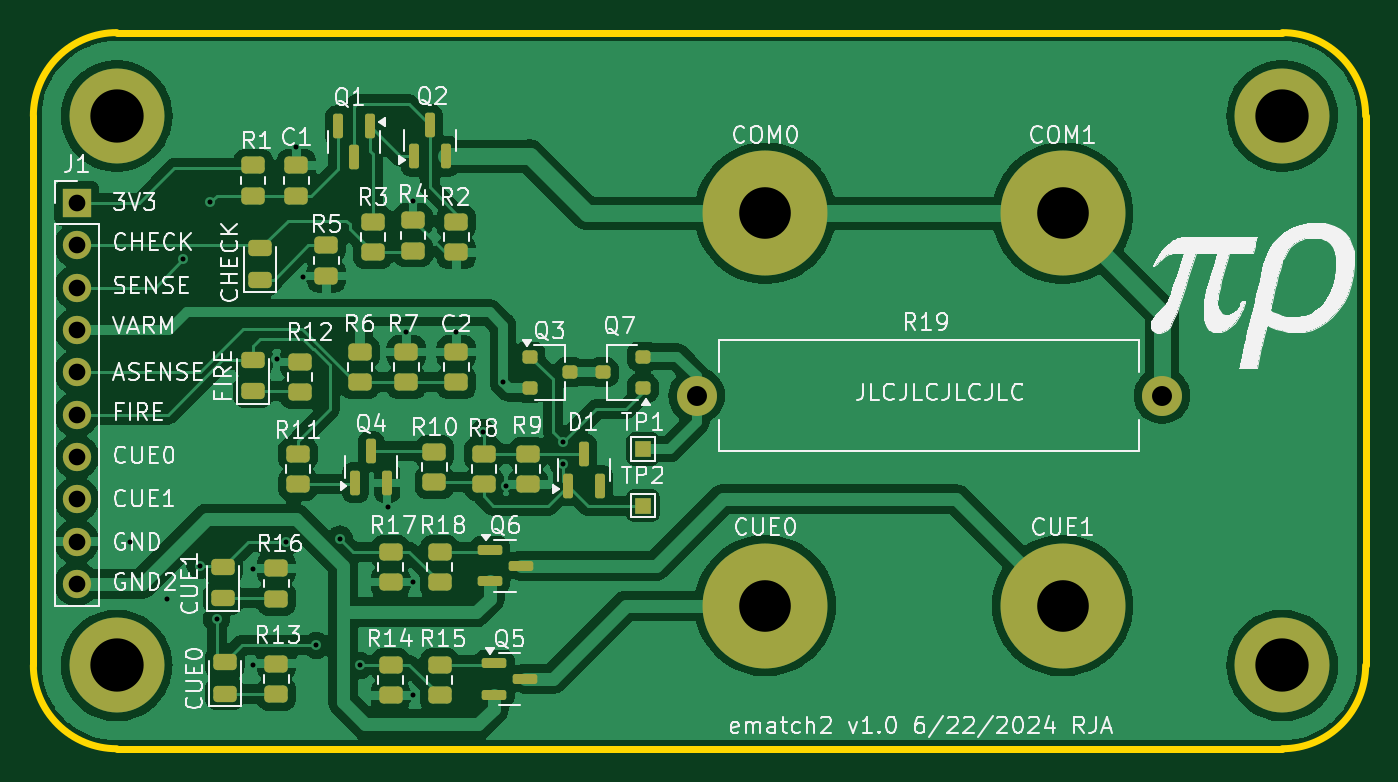
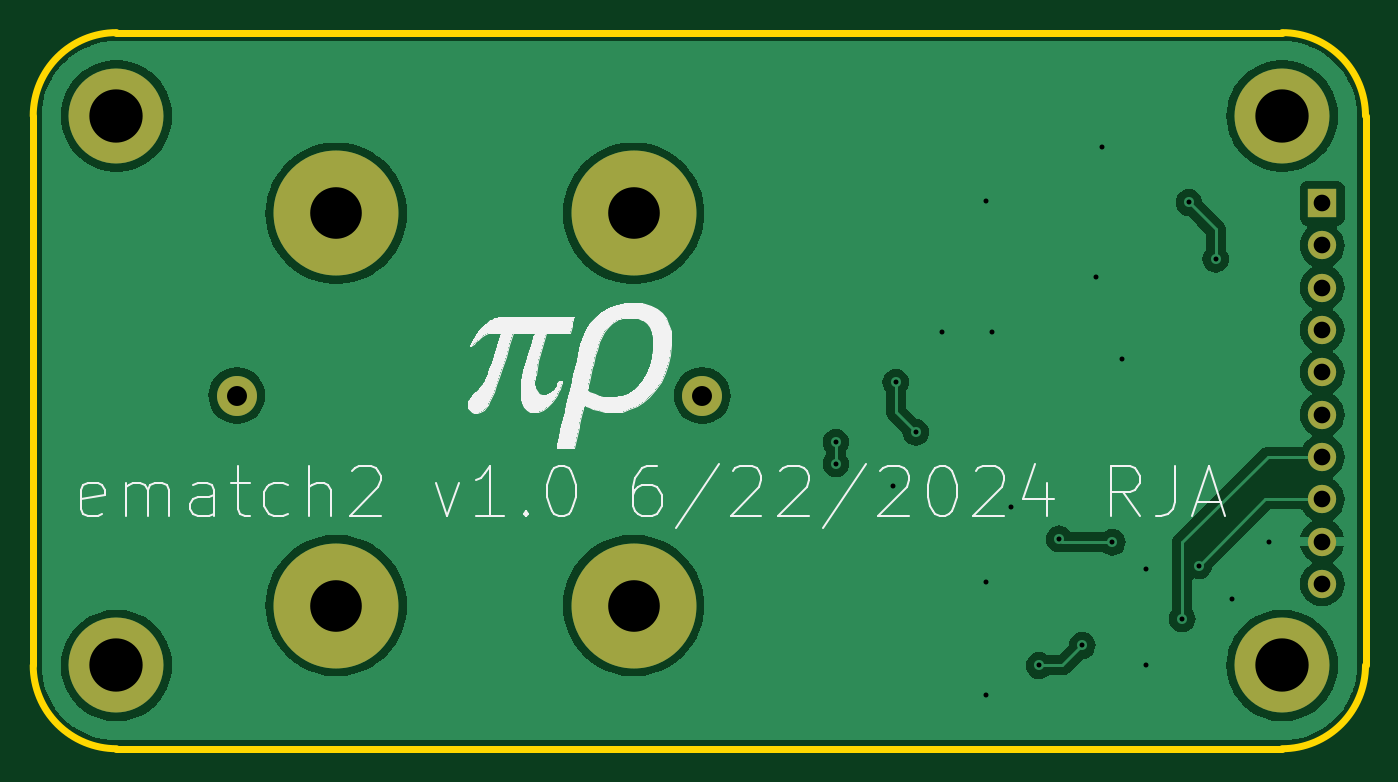
Circuit board: 11 layer files. Board 80.0 x 43.0 mm.
- bottom_copper: Ematch2-CuBottom.gbr (61136 bytes)
- top_copper: Ematch2-CuTop.gbr (139477 bytes)
- outline: Ematch2-EdgeCuts.gbr (1036 bytes)
- bottom_mask: Ematch2-MaskBottom.gbr (1456 bytes)
- top_mask: Ematch2-MaskTop.gbr (5683 bytes)
- drill: Ematch2-NPTH.drl (277 bytes)
- drill: Ematch2-PTH.drl (1360 bytes)
- paste: Ematch2-PasteBottom.gbr (465 bytes)
- paste: Ematch2-PasteTop.gbr (4523 bytes)
- bottom_silk: Ematch2-SilkBottom.gbr (27384 bytes)
- top_silk: Ematch2-SilkTop.gbr (123951 bytes)

=== bottom_copper: Ematch2-CuBottom.gbr (61136 bytes, source omitted) ===
=== top_copper: Ematch2-CuTop.gbr (139477 bytes, source omitted) ===
=== outline: Ematch2-EdgeCuts.gbr ===
%TF.GenerationSoftware,KiCad,Pcbnew,8.0.3*%
%TF.CreationDate,2024-06-22T23:36:34-05:00*%
%TF.ProjectId,Ematch2,456d6174-6368-4322-9e6b-696361645f70,rev?*%
%TF.SameCoordinates,Original*%
%TF.FileFunction,Profile,NP*%
%FSLAX46Y46*%
G04 Gerber Fmt 4.6, Leading zero omitted, Abs format (unit mm)*
G04 Created by KiCad (PCBNEW 8.0.3) date 2024-06-22 23:36:34*
%MOMM*%
%LPD*%
G01*
G04 APERTURE LIST*
%TA.AperFunction,Profile*%
%ADD10C,0.400000*%
%TD*%
G04 APERTURE END LIST*
D10*
X180000000Y-66000000D02*
G75*
G02*
X185000000Y-71000000I0J-5000000D01*
G01*
X110000000Y-109000000D02*
G75*
G02*
X105000000Y-104000000I0J5000000D01*
G01*
X110000000Y-66000000D02*
X180000000Y-66000000D01*
X110000000Y-109000000D02*
X180000000Y-109000000D01*
X185000000Y-71000000D02*
X185000000Y-104000000D01*
X105000000Y-71000000D02*
X105000000Y-104000000D01*
X185000000Y-104000000D02*
G75*
G02*
X180000000Y-109000000I-5000000J0D01*
G01*
X105000000Y-71000000D02*
G75*
G02*
X110000000Y-66000000I5000000J0D01*
G01*
M02*

=== bottom_mask: Ematch2-MaskBottom.gbr ===
%TF.GenerationSoftware,KiCad,Pcbnew,8.0.3*%
%TF.CreationDate,2024-06-22T23:36:34-05:00*%
%TF.ProjectId,Ematch2,456d6174-6368-4322-9e6b-696361645f70,rev?*%
%TF.SameCoordinates,Original*%
%TF.FileFunction,Soldermask,Bot*%
%TF.FilePolarity,Negative*%
%FSLAX46Y46*%
G04 Gerber Fmt 4.6, Leading zero omitted, Abs format (unit mm)*
G04 Created by KiCad (PCBNEW 8.0.3) date 2024-06-22 23:36:34*
%MOMM*%
%LPD*%
G01*
G04 APERTURE LIST*
%ADD10C,7.500000*%
%ADD11C,5.700000*%
%ADD12C,2.400000*%
%ADD13O,2.400000X2.400000*%
%ADD14R,1.700000X1.700000*%
%ADD15O,1.700000X1.700000*%
G04 APERTURE END LIST*
D10*
%TO.C,CLIP1*%
X148950000Y-76850000D03*
%TD*%
%TO.C,CLIP4*%
X166800000Y-100400000D03*
%TD*%
D11*
%TO.C,REF\u002A\u002A*%
X180000000Y-104000000D03*
%TD*%
D10*
%TO.C,CLIP2*%
X166800000Y-76850000D03*
%TD*%
D12*
%TO.C,R19*%
X172770000Y-87800000D03*
D13*
X144830000Y-87800000D03*
%TD*%
D10*
%TO.C,CLIP3*%
X148950000Y-100400000D03*
%TD*%
D11*
%TO.C,REF\u002A\u002A*%
X180000000Y-71000000D03*
%TD*%
D14*
%TO.C,J1*%
X107600000Y-76240000D03*
D15*
X107600000Y-78780000D03*
X107600000Y-81320000D03*
X107600000Y-83860000D03*
X107600000Y-86400000D03*
X107600000Y-88940000D03*
X107600000Y-91480000D03*
X107600000Y-94020000D03*
X107600000Y-96560000D03*
X107600000Y-99100000D03*
%TD*%
D11*
%TO.C,REF\u002A\u002A*%
X110000000Y-71000000D03*
%TD*%
%TO.C,REF\u002A\u002A*%
X110000000Y-104000000D03*
%TD*%
M02*

=== top_mask: Ematch2-MaskTop.gbr ===
%TF.GenerationSoftware,KiCad,Pcbnew,8.0.3*%
%TF.CreationDate,2024-06-22T23:36:34-05:00*%
%TF.ProjectId,Ematch2,456d6174-6368-4322-9e6b-696361645f70,rev?*%
%TF.SameCoordinates,Original*%
%TF.FileFunction,Soldermask,Top*%
%TF.FilePolarity,Negative*%
%FSLAX46Y46*%
G04 Gerber Fmt 4.6, Leading zero omitted, Abs format (unit mm)*
G04 Created by KiCad (PCBNEW 8.0.3) date 2024-06-22 23:36:34*
%MOMM*%
%LPD*%
G01*
G04 APERTURE LIST*
G04 Aperture macros list*
%AMRoundRect*
0 Rectangle with rounded corners*
0 $1 Rounding radius*
0 $2 $3 $4 $5 $6 $7 $8 $9 X,Y pos of 4 corners*
0 Add a 4 corners polygon primitive as box body*
4,1,4,$2,$3,$4,$5,$6,$7,$8,$9,$2,$3,0*
0 Add four circle primitives for the rounded corners*
1,1,$1+$1,$2,$3*
1,1,$1+$1,$4,$5*
1,1,$1+$1,$6,$7*
1,1,$1+$1,$8,$9*
0 Add four rect primitives between the rounded corners*
20,1,$1+$1,$2,$3,$4,$5,0*
20,1,$1+$1,$4,$5,$6,$7,0*
20,1,$1+$1,$6,$7,$8,$9,0*
20,1,$1+$1,$8,$9,$2,$3,0*%
G04 Aperture macros list end*
%ADD10C,7.500000*%
%ADD11RoundRect,0.250000X0.450000X-0.262500X0.450000X0.262500X-0.450000X0.262500X-0.450000X-0.262500X0*%
%ADD12RoundRect,0.250000X-0.450000X0.262500X-0.450000X-0.262500X0.450000X-0.262500X0.450000X0.262500X0*%
%ADD13RoundRect,0.150000X0.150000X-0.587500X0.150000X0.587500X-0.150000X0.587500X-0.150000X-0.587500X0*%
%ADD14RoundRect,0.243750X0.456250X-0.243750X0.456250X0.243750X-0.456250X0.243750X-0.456250X-0.243750X0*%
%ADD15R,1.000000X1.000000*%
%ADD16C,5.700000*%
%ADD17RoundRect,0.150000X-0.587500X-0.150000X0.587500X-0.150000X0.587500X0.150000X-0.587500X0.150000X0*%
%ADD18C,2.400000*%
%ADD19O,2.400000X2.400000*%
%ADD20RoundRect,0.150000X-0.150000X0.587500X-0.150000X-0.587500X0.150000X-0.587500X0.150000X0.587500X0*%
%ADD21R,1.700000X1.700000*%
%ADD22O,1.700000X1.700000*%
%ADD23RoundRect,0.200000X-0.250000X-0.200000X0.250000X-0.200000X0.250000X0.200000X-0.250000X0.200000X0*%
%ADD24RoundRect,0.200000X0.250000X0.200000X-0.250000X0.200000X-0.250000X-0.200000X0.250000X-0.200000X0*%
G04 APERTURE END LIST*
D10*
%TO.C,CLIP1*%
X148950000Y-76850000D03*
%TD*%
D11*
%TO.C,R6*%
X124600000Y-87000000D03*
X124600000Y-85175000D03*
%TD*%
D12*
%TO.C,R3*%
X125400000Y-77375000D03*
X125400000Y-79200000D03*
%TD*%
%TO.C,R7*%
X127400000Y-85175000D03*
X127400000Y-87000000D03*
%TD*%
D10*
%TO.C,CLIP4*%
X166800000Y-100400000D03*
%TD*%
D12*
%TO.C,R16*%
X119600000Y-98175000D03*
X119600000Y-100000000D03*
%TD*%
D11*
%TO.C,R2*%
X130400000Y-79200000D03*
X130400000Y-77375000D03*
%TD*%
%TO.C,R8*%
X132050000Y-93112500D03*
X132050000Y-91287500D03*
%TD*%
D13*
%TO.C,Q4*%
X124337500Y-93025000D03*
X126237500Y-93025000D03*
X125287500Y-91150000D03*
%TD*%
D12*
%TO.C,R13*%
X119600000Y-103887500D03*
X119600000Y-105712500D03*
%TD*%
D14*
%TO.C,LED1*%
X118600000Y-80825000D03*
X118600000Y-78950000D03*
%TD*%
D11*
%TO.C,R15*%
X129400000Y-105800000D03*
X129400000Y-103975000D03*
%TD*%
D15*
%TO.C,TP2*%
X141600000Y-94400000D03*
%TD*%
D16*
%TO.C,REF\u002A\u002A*%
X180000000Y-104000000D03*
%TD*%
D17*
%TO.C,Q5*%
X132662500Y-103850000D03*
X132662500Y-105750000D03*
X134537500Y-104800000D03*
%TD*%
%TO.C,Q6*%
X132400000Y-97050000D03*
X132400000Y-98950000D03*
X134275000Y-98000000D03*
%TD*%
D11*
%TO.C,R9*%
X134700000Y-93125000D03*
X134700000Y-91300000D03*
%TD*%
D12*
%TO.C,R11*%
X120887500Y-91287500D03*
X120887500Y-93112500D03*
%TD*%
D10*
%TO.C,CLIP2*%
X166800000Y-76850000D03*
%TD*%
D12*
%TO.C,R1*%
X118200000Y-73975000D03*
X118200000Y-75800000D03*
%TD*%
D11*
%TO.C,C1*%
X120800000Y-75800000D03*
X120800000Y-73975000D03*
%TD*%
%TO.C,R18*%
X129400000Y-99000000D03*
X129400000Y-97175000D03*
%TD*%
D14*
%TO.C,LED2*%
X118200000Y-87537500D03*
X118200000Y-85662500D03*
%TD*%
D15*
%TO.C,TP1*%
X141600000Y-91000000D03*
%TD*%
D14*
%TO.C,LED4*%
X116400000Y-99975000D03*
X116400000Y-98100000D03*
%TD*%
D18*
%TO.C,R19*%
X172770000Y-87800000D03*
D19*
X144830000Y-87800000D03*
%TD*%
D10*
%TO.C,CLIP3*%
X148950000Y-100400000D03*
%TD*%
D11*
%TO.C,R14*%
X126450000Y-105800000D03*
X126450000Y-103975000D03*
%TD*%
D20*
%TO.C,Q1*%
X125200000Y-71612500D03*
X123300000Y-71612500D03*
X124250000Y-73487500D03*
%TD*%
D16*
%TO.C,REF\u002A\u002A*%
X180000000Y-71000000D03*
%TD*%
D14*
%TO.C,LED3*%
X116487500Y-105687500D03*
X116487500Y-103812500D03*
%TD*%
D13*
%TO.C,Q2*%
X127850000Y-73425000D03*
X129750000Y-73425000D03*
X128800000Y-71550000D03*
%TD*%
%TO.C,D1*%
X137100000Y-93200000D03*
X139000000Y-93200000D03*
X138050000Y-91325000D03*
%TD*%
D12*
%TO.C,R4*%
X127800000Y-77262500D03*
X127800000Y-79087500D03*
%TD*%
D11*
%TO.C,R5*%
X122600000Y-80600000D03*
X122600000Y-78775000D03*
%TD*%
D12*
%TO.C,R12*%
X121000000Y-85775000D03*
X121000000Y-87600000D03*
%TD*%
D11*
%TO.C,C2*%
X130400000Y-87000000D03*
X130400000Y-85175000D03*
%TD*%
D21*
%TO.C,J1*%
X107600000Y-76240000D03*
D22*
X107600000Y-78780000D03*
X107600000Y-81320000D03*
X107600000Y-83860000D03*
X107600000Y-86400000D03*
X107600000Y-88940000D03*
X107600000Y-91480000D03*
X107600000Y-94020000D03*
X107600000Y-96560000D03*
X107600000Y-99100000D03*
%TD*%
D11*
%TO.C,R17*%
X126450000Y-99000000D03*
X126450000Y-97175000D03*
%TD*%
D16*
%TO.C,REF\u002A\u002A*%
X110000000Y-71000000D03*
%TD*%
D12*
%TO.C,R10*%
X129087500Y-91175000D03*
X129087500Y-93000000D03*
%TD*%
D23*
%TO.C,Q3*%
X134800000Y-85450000D03*
X134800000Y-87350000D03*
X137200000Y-86400000D03*
%TD*%
D24*
%TO.C,Q7*%
X141600000Y-87350000D03*
X141600000Y-85450000D03*
X139200000Y-86400000D03*
%TD*%
D16*
%TO.C,REF\u002A\u002A*%
X110000000Y-104000000D03*
%TD*%
M02*

=== drill: Ematch2-NPTH.drl ===
M48
; DRILL file {KiCad 8.0.3} date 2024-06-22T23:36:34-0500
; FORMAT={-:-/ absolute / inch / decimal}
; #@! TF.CreationDate,2024-06-22T23:36:34-05:00
; #@! TF.GenerationSoftware,Kicad,Pcbnew,8.0.3
; #@! TF.FileFunction,NonPlated,1,2,NPTH
FMAT,2
INCH
%
G90
G05
M30

=== drill: Ematch2-PTH.drl ===
M48
; DRILL file {KiCad 8.0.3} date 2024-06-22T23:36:34-0500
; FORMAT={-:-/ absolute / inch / decimal}
; #@! TF.CreationDate,2024-06-22T23:36:34-05:00
; #@! TF.GenerationSoftware,Kicad,Pcbnew,8.0.3
; #@! TF.FileFunction,Plated,1,2,PTH
FMAT,2
INCH
; #@! TA.AperFunction,Plated,PTH,ViaDrill
T1C0.0118
; #@! TA.AperFunction,Plated,PTH,ComponentDrill
T2C0.0394
; #@! TA.AperFunction,Plated,PTH,ComponentDrill
T3C0.0472
; #@! TA.AperFunction,Plated,PTH,ComponentDrill
T4C0.1220
; #@! TA.AperFunction,Plated,PTH,ComponentDrill
T5C0.1260
%
G90
G05
T1
X4.3622Y-3.8031
X4.4488Y-3.937
X4.4882Y-3.1339
X4.5276Y-3.8583
X4.5512Y-3.0
X4.5669Y-3.9843
X4.6535Y-3.8661
X4.6535Y-4.0945
X4.7087Y-3.3701
X4.7323Y-3.8031
X4.7559Y-2.8696
X4.7717Y-3.1767
X4.8031Y-4.0472
X4.8583Y-3.7953
X4.9055Y-4.0945
X4.9719Y-3.72
X5.0157Y-3.3071
X5.0315Y-2.9956
X5.0315Y-3.8976
X5.0315Y-4.1654
X5.1339Y-3.3071
X5.1969Y-3.5433
X5.2441Y-3.4252
X5.252Y-3.6693
X5.3858Y-3.5669
X5.3858Y-3.6181
T2
X4.2362Y-3.0016
X4.2362Y-3.1016
X4.2362Y-3.2016
X4.2362Y-3.3016
X4.2362Y-3.4016
X4.2362Y-3.5016
X4.2362Y-3.6016
X4.2362Y-3.7016
X4.2362Y-3.8016
X4.2362Y-3.9016
T3
X5.702Y-3.4567
X6.802Y-3.4567
T4
X5.8642Y-3.0256
X5.8642Y-3.9528
X6.5669Y-3.0256
X6.5669Y-3.9528
T5
X4.3307Y-2.7953
X4.3307Y-4.0945
X7.0866Y-2.7953
X7.0866Y-4.0945
M30

=== paste: Ematch2-PasteBottom.gbr ===
%TF.GenerationSoftware,KiCad,Pcbnew,8.0.3*%
%TF.CreationDate,2024-06-22T23:36:34-05:00*%
%TF.ProjectId,Ematch2,456d6174-6368-4322-9e6b-696361645f70,rev?*%
%TF.SameCoordinates,Original*%
%TF.FileFunction,Paste,Bot*%
%TF.FilePolarity,Positive*%
%FSLAX46Y46*%
G04 Gerber Fmt 4.6, Leading zero omitted, Abs format (unit mm)*
G04 Created by KiCad (PCBNEW 8.0.3) date 2024-06-22 23:36:34*
%MOMM*%
%LPD*%
G01*
G04 APERTURE LIST*
G04 APERTURE END LIST*
M02*

=== paste: Ematch2-PasteTop.gbr ===
%TF.GenerationSoftware,KiCad,Pcbnew,8.0.3*%
%TF.CreationDate,2024-06-22T23:36:34-05:00*%
%TF.ProjectId,Ematch2,456d6174-6368-4322-9e6b-696361645f70,rev?*%
%TF.SameCoordinates,Original*%
%TF.FileFunction,Paste,Top*%
%TF.FilePolarity,Positive*%
%FSLAX46Y46*%
G04 Gerber Fmt 4.6, Leading zero omitted, Abs format (unit mm)*
G04 Created by KiCad (PCBNEW 8.0.3) date 2024-06-22 23:36:34*
%MOMM*%
%LPD*%
G01*
G04 APERTURE LIST*
G04 Aperture macros list*
%AMRoundRect*
0 Rectangle with rounded corners*
0 $1 Rounding radius*
0 $2 $3 $4 $5 $6 $7 $8 $9 X,Y pos of 4 corners*
0 Add a 4 corners polygon primitive as box body*
4,1,4,$2,$3,$4,$5,$6,$7,$8,$9,$2,$3,0*
0 Add four circle primitives for the rounded corners*
1,1,$1+$1,$2,$3*
1,1,$1+$1,$4,$5*
1,1,$1+$1,$6,$7*
1,1,$1+$1,$8,$9*
0 Add four rect primitives between the rounded corners*
20,1,$1+$1,$2,$3,$4,$5,0*
20,1,$1+$1,$4,$5,$6,$7,0*
20,1,$1+$1,$6,$7,$8,$9,0*
20,1,$1+$1,$8,$9,$2,$3,0*%
G04 Aperture macros list end*
%ADD10RoundRect,0.250000X0.450000X-0.262500X0.450000X0.262500X-0.450000X0.262500X-0.450000X-0.262500X0*%
%ADD11RoundRect,0.250000X-0.450000X0.262500X-0.450000X-0.262500X0.450000X-0.262500X0.450000X0.262500X0*%
%ADD12RoundRect,0.150000X0.150000X-0.587500X0.150000X0.587500X-0.150000X0.587500X-0.150000X-0.587500X0*%
%ADD13RoundRect,0.243750X0.456250X-0.243750X0.456250X0.243750X-0.456250X0.243750X-0.456250X-0.243750X0*%
%ADD14RoundRect,0.150000X-0.587500X-0.150000X0.587500X-0.150000X0.587500X0.150000X-0.587500X0.150000X0*%
%ADD15RoundRect,0.150000X-0.150000X0.587500X-0.150000X-0.587500X0.150000X-0.587500X0.150000X0.587500X0*%
%ADD16RoundRect,0.200000X-0.250000X-0.200000X0.250000X-0.200000X0.250000X0.200000X-0.250000X0.200000X0*%
%ADD17RoundRect,0.200000X0.250000X0.200000X-0.250000X0.200000X-0.250000X-0.200000X0.250000X-0.200000X0*%
G04 APERTURE END LIST*
D10*
%TO.C,R6*%
X124600000Y-87000000D03*
X124600000Y-85175000D03*
%TD*%
D11*
%TO.C,R3*%
X125400000Y-77375000D03*
X125400000Y-79200000D03*
%TD*%
%TO.C,R7*%
X127400000Y-85175000D03*
X127400000Y-87000000D03*
%TD*%
%TO.C,R16*%
X119600000Y-98175000D03*
X119600000Y-100000000D03*
%TD*%
D10*
%TO.C,R2*%
X130400000Y-79200000D03*
X130400000Y-77375000D03*
%TD*%
%TO.C,R8*%
X132050000Y-93112500D03*
X132050000Y-91287500D03*
%TD*%
D12*
%TO.C,Q4*%
X124337500Y-93025000D03*
X126237500Y-93025000D03*
X125287500Y-91150000D03*
%TD*%
D11*
%TO.C,R13*%
X119600000Y-103887500D03*
X119600000Y-105712500D03*
%TD*%
D13*
%TO.C,LED1*%
X118600000Y-80825000D03*
X118600000Y-78950000D03*
%TD*%
D10*
%TO.C,R15*%
X129400000Y-105800000D03*
X129400000Y-103975000D03*
%TD*%
D14*
%TO.C,Q5*%
X132662500Y-103850000D03*
X132662500Y-105750000D03*
X134537500Y-104800000D03*
%TD*%
%TO.C,Q6*%
X132400000Y-97050000D03*
X132400000Y-98950000D03*
X134275000Y-98000000D03*
%TD*%
D10*
%TO.C,R9*%
X134700000Y-93125000D03*
X134700000Y-91300000D03*
%TD*%
D11*
%TO.C,R11*%
X120887500Y-91287500D03*
X120887500Y-93112500D03*
%TD*%
%TO.C,R1*%
X118200000Y-73975000D03*
X118200000Y-75800000D03*
%TD*%
D10*
%TO.C,C1*%
X120800000Y-75800000D03*
X120800000Y-73975000D03*
%TD*%
%TO.C,R18*%
X129400000Y-99000000D03*
X129400000Y-97175000D03*
%TD*%
D13*
%TO.C,LED2*%
X118200000Y-87537500D03*
X118200000Y-85662500D03*
%TD*%
%TO.C,LED4*%
X116400000Y-99975000D03*
X116400000Y-98100000D03*
%TD*%
D10*
%TO.C,R14*%
X126450000Y-105800000D03*
X126450000Y-103975000D03*
%TD*%
D15*
%TO.C,Q1*%
X125200000Y-71612500D03*
X123300000Y-71612500D03*
X124250000Y-73487500D03*
%TD*%
D13*
%TO.C,LED3*%
X116487500Y-105687500D03*
X116487500Y-103812500D03*
%TD*%
D12*
%TO.C,Q2*%
X127850000Y-73425000D03*
X129750000Y-73425000D03*
X128800000Y-71550000D03*
%TD*%
%TO.C,D1*%
X137100000Y-93200000D03*
X139000000Y-93200000D03*
X138050000Y-91325000D03*
%TD*%
D11*
%TO.C,R4*%
X127800000Y-77262500D03*
X127800000Y-79087500D03*
%TD*%
D10*
%TO.C,R5*%
X122600000Y-80600000D03*
X122600000Y-78775000D03*
%TD*%
D11*
%TO.C,R12*%
X121000000Y-85775000D03*
X121000000Y-87600000D03*
%TD*%
D10*
%TO.C,C2*%
X130400000Y-87000000D03*
X130400000Y-85175000D03*
%TD*%
%TO.C,R17*%
X126450000Y-99000000D03*
X126450000Y-97175000D03*
%TD*%
D11*
%TO.C,R10*%
X129087500Y-91175000D03*
X129087500Y-93000000D03*
%TD*%
D16*
%TO.C,Q3*%
X134800000Y-85450000D03*
X134800000Y-87350000D03*
X137200000Y-86400000D03*
%TD*%
D17*
%TO.C,Q7*%
X141600000Y-87350000D03*
X141600000Y-85450000D03*
X139200000Y-86400000D03*
%TD*%
M02*

=== bottom_silk: Ematch2-SilkBottom.gbr (27384 bytes, source omitted) ===
=== top_silk: Ematch2-SilkTop.gbr (123951 bytes, source omitted) ===
